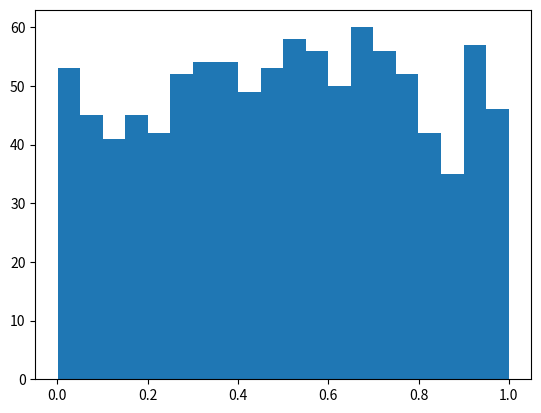

Write the Python code that produced this figure.
# -*- coding: utf-8 -*-
"""Untitled17.ipynb

Automatically generated by Colaboratory.

Original file is located at
    https://colab.research.google.com/<link-removed>
"""

import numpy as np
import matplotlib.pyplot as plt
x = np.random.rand(1000)
plt.hist(x, bins = 20);
plt.show()